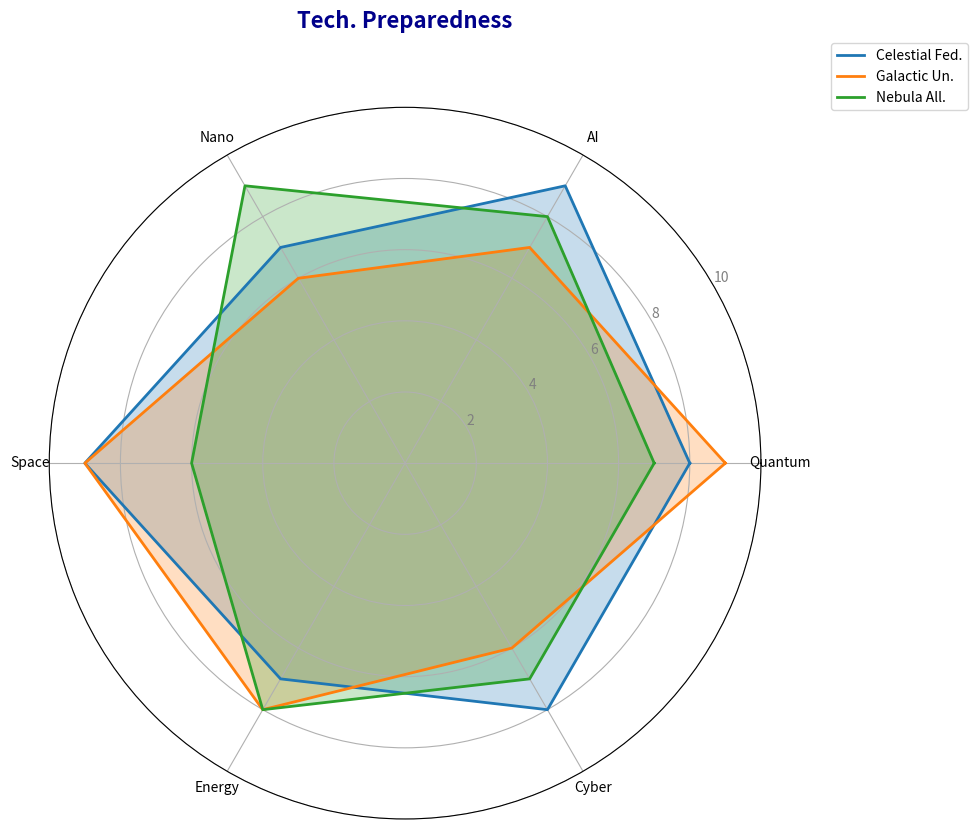

The matplotlib source for this figure:
import numpy as np
import matplotlib.pyplot as plt
from math import pi

domains = ['Quantum', 'AI', 'Nano', 'Space', 'Energy', 'Cyber']

civilization_1 = [8, 9, 7, 9, 7, 8]
civilization_2 = [9, 7, 6, 9, 8, 6]
civilization_3 = [7, 8, 9, 6, 8, 7]

data = np.vstack([civilization_1, civilization_2, civilization_3])

civilizations = ['Celestial Fed.', 'Galactic Un.', 'Nebula All.']

num_domains = len(domains)
angles = np.linspace(0, 2 * np.pi, num_domains, endpoint=False).tolist()

def create_radar_chart(ax, data, categories, labels, colors):
    angles_with_closure = angles + angles[:1]
    for i, group in enumerate(data):
        values = np.append(group, group[0])
        ax.plot(angles_with_closure, values, linewidth=2, linestyle='solid', label=labels[i], color=colors[i])
        ax.fill(angles_with_closure, values, alpha=0.25, color=colors[i])
    
    plt.xticks(angles, categories, size=10)
    ax.set_rlabel_position(30)
    plt.yticks([2, 4, 6, 8, 10], ["2", "4", "6", "8", "10"], color="grey", size=10)
    plt.ylim(0, 10)

def main():
    fig, ax = plt.subplots(figsize=(10, 10), subplot_kw=dict(polar=True))
    
    colors = ['#1f77b4', '#ff7f0e', '#2ca02c']
    
    create_radar_chart(ax, data, domains, civilizations, colors)
    
    plt.title("Tech. Preparedness", size=16, color='darkblue', y=1.1, fontweight='bold')
    plt.legend(loc='upper right', bbox_to_anchor=(1.3, 1.1))

    plt.tight_layout()
    plt.show()

main()
